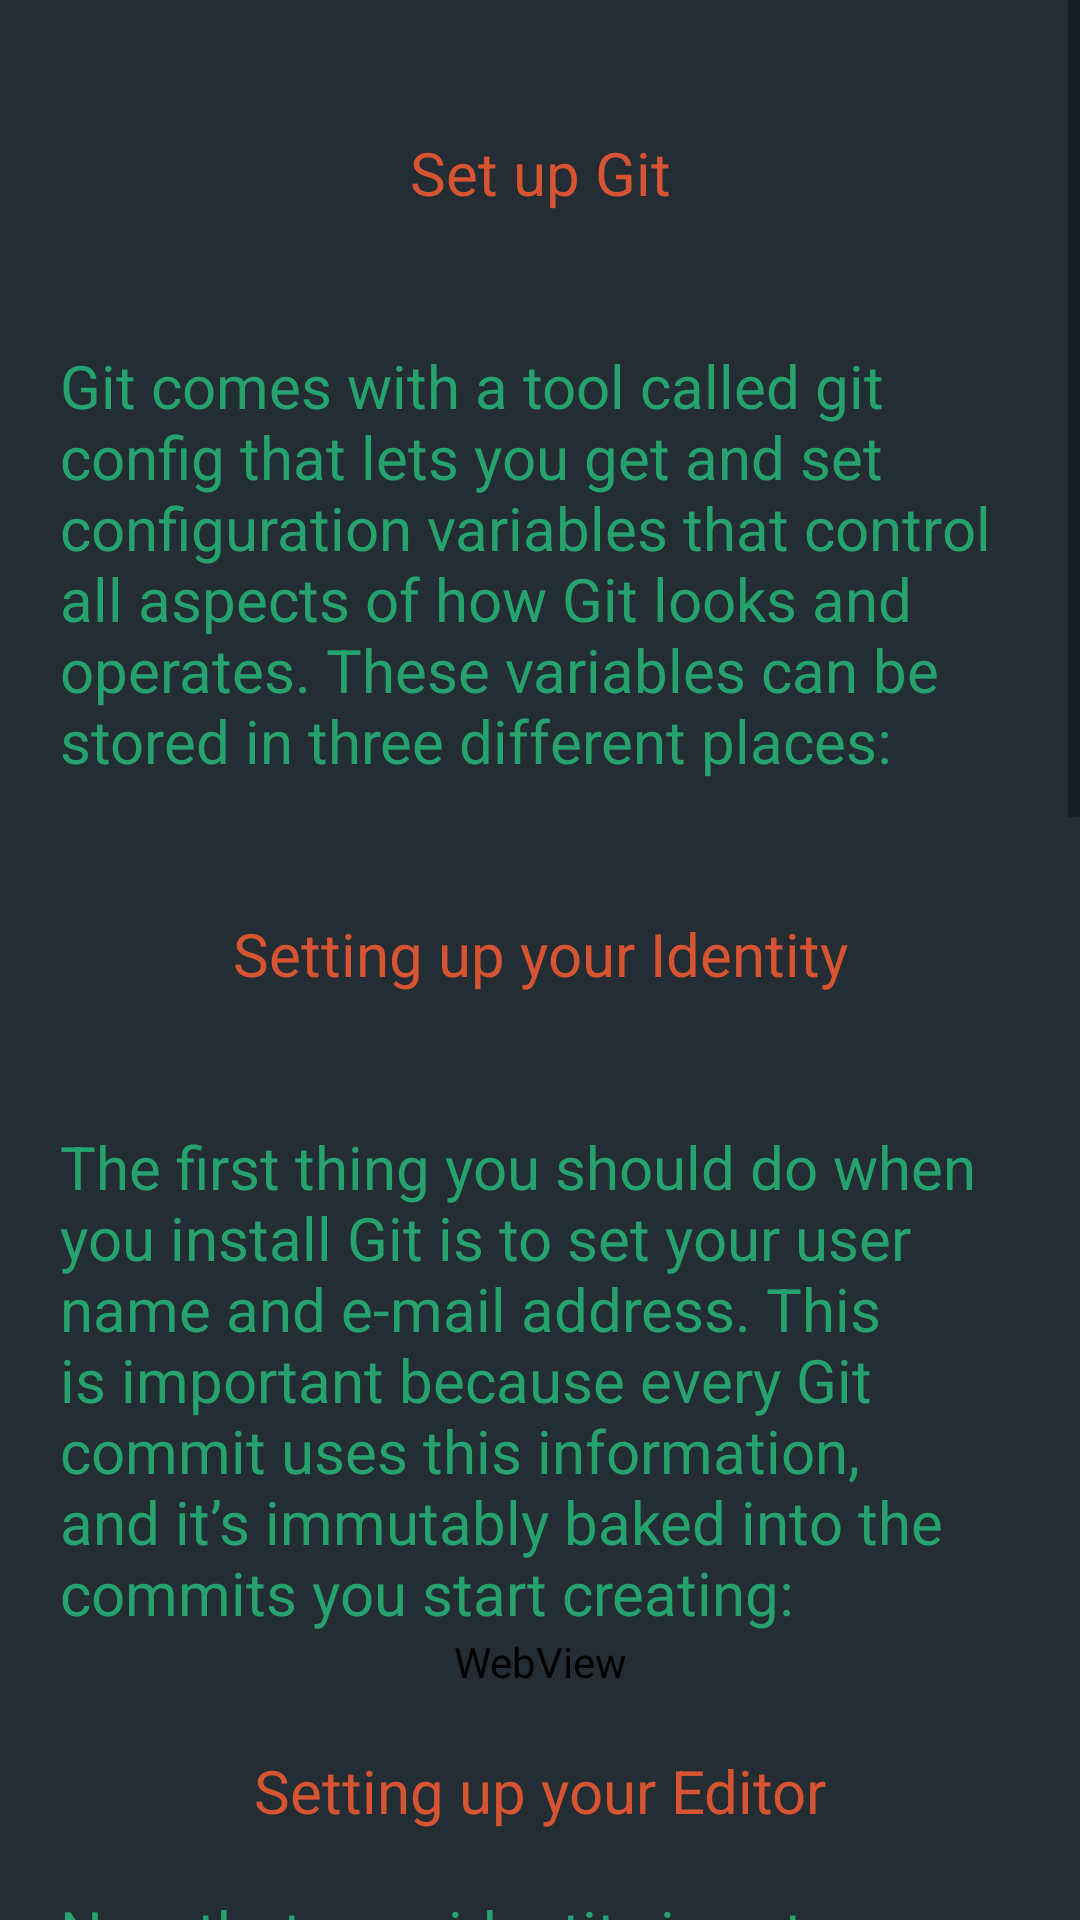

Write the Android layout XML for this screen, with the resource values it uses.
<!-- AndroidManifest.xml: application theme AppTheme -->
<!-- res/layout/setup.xml -->
<?xml version="1.0" encoding="utf-8"?>
<RelativeLayout xmlns:android="http://schemas.android.com/apk/res/android"
    android:layout_width="match_parent"
    android:layout_height="match_parent"
     android:background="#272d33"
    android:gravity="top" >
    
  

 <ScrollView
     android:layout_width="fill_parent"
     android:layout_height="fill_parent"
     android:layout_alignParentLeft="true"
     android:layout_alignParentTop="true"
     android:clipToPadding="false" 
     android:layout_marginTop="0dp"
     
      >

     <LinearLayout
         android:layout_width="fill_parent"
         android:layout_height="match_parent"
         android:layout_margin="20dp"
         android:orientation="vertical" >

         <TextView
             android:id="@+id/textView1"
             android:layout_width="match_parent"
             android:layout_height="75dp"
             android:layout_marginBottom="20dp"
             android:gravity="center"
             android:text="Set up Git"
             android:textColor="#d65431"
             android:textSize="20sp" />
<TextView
             android:id="@+id/set1"
             android:layout_width="match_parent"
             android:layout_height="wrap_content"
             android:layout_marginBottom="20dp"
             android:text="@string/set1"
             android:textColor="#25a26e"
             android:textSize="20sp" />

 <TextView
             android:id="@+id/id1"
             android:layout_width="match_parent"
             android:layout_height="75dp"
             android:layout_marginBottom="20dp"
             android:gravity="center"
             android:text="Setting up your Identity"
             android:textColor="#d65431"
             android:textSize="20sp" />

<TextView android:id="@+id/ubu" 
       android:layout_width="match_parent"
       android:layout_height="wrap_content"
       android:text="@string/set2"
       android:textColor="#25a26e"
       android:textSize="20sp"
       />
           
<WebView
        android:id="@+id/identity"
        android:layout_width="match_parent"
        android:layout_height="match_parent"
        android:layout_marginBottom="20dp" />

         <TextView
             android:id="@+id/textView3"
             android:layout_width="match_parent"
             android:layout_height="match_parent"
             android:layout_gravity="top"
             android:layout_marginBottom="20dp"
             android:gravity="center"
             android:text="Setting up your Editor"
             android:textColor="#d65431"
             android:textSize="20sp" />
         
         <TextView android:id="@+id/win" 
       android:layout_width="match_parent"
       android:layout_height="wrap_content"
       android:text="@string/set3"
       android:textColor="#25a26e"
       android:textSize="20sp"
       />
         
         <WebView
        android:id="@+id/editor"
        android:layout_width="match_parent"
        android:layout_height="match_parent"
        android:layout_marginBottom="20dp" />
         

        
         
          <TextView
             android:id="@+id/mac"
             android:layout_width="match_parent"
             android:layout_height="match_parent"
             android:layout_gravity="top"
             android:layout_marginBottom="20dp"
             android:gravity="center"
             android:text="Check Your settings"
             android:textColor="#d65431"
             android:textSize="20sp" />
          
            <TextView android:id="@+id/mact" 
       android:layout_width="match_parent"
       android:layout_height="wrap_content"
       android:text="@string/set4"
       android:textColor="#25a26e"
       android:textSize="20sp"
       />
         <WebView
        android:id="@+id/settings"
        android:layout_width="match_parent"
        android:layout_height="match_parent"
        android:layout_marginBottom="20dp" />
            
          
          <TextView
             android:id="@+id/keytt"
             android:layout_width="match_parent"
             android:layout_height="match_parent"
             android:layout_gravity="top"
             android:layout_marginBottom="20dp"
             android:gravity="center"
             android:text="Specific Key Values"
             android:textColor="#d65431"
             android:textSize="20sp" />
          
            <TextView android:id="@+id/keyt"
       android:layout_width="match_parent"
       android:layout_height="wrap_content"
       android:text="@string/set5"
       android:textColor="#25a26e"
       android:textSize="20sp"
       />
         <WebView
        android:id="@+id/key"
        android:layout_width="match_parent"
        android:layout_height="match_parent"
        android:layout_marginBottom="20dp" />
            
         <TextView
             android:id="@+id/ssht"
             android:layout_width="match_parent"
             android:layout_height="75dp"
             android:layout_marginBottom="20dp"
             android:gravity="center"
             android:text="Creating SSH public key"
             android:textColor="#d65431"
             android:textSize="20sp" />  
             
         <TextView android:id="@+id/sshtt"
       android:layout_width="match_parent"
       android:layout_height="wrap_content"
       android:text="@string/set6"
       android:textColor="#25a26e"
       android:textSize="20sp"
       />
             
         <WebView
        android:id="@+id/ssh"
        android:layout_width="match_parent"
        android:layout_height="match_parent"
        android:layout_marginBottom="20dp" />
         
          <TextView android:id="@+id/sshttt"
       android:layout_width="match_parent"
       android:layout_height="wrap_content"
       android:text="@string/set7"
       android:textColor="#25a26e"
       android:textSize="20sp"
       />
              <WebView
        android:id="@+id/ssh2"
        android:layout_width="match_parent"
        android:layout_height="match_parent"
        android:layout_marginBottom="20dp" />
        
     </LinearLayout>
 </ScrollView>

</RelativeLayout>
<!-- resources referenced by this layout -->
<resources>
  <string name="set1">Git comes with a tool called git config that lets you get and set configuration variables that control all aspects of how Git looks and operates. These variables can be stored in three different places:</string>
  <string name="set2">The first thing you should do when you install Git is to set your user name and e-mail address. This is important because every Git commit uses this information, and it’s immutably baked into the commits you start creating:</string>
  <string name="set3">Now that your identity is set up, you can configure the default text editor that will be used when Git needs you to type in a message. If not configured, Git uses your system’s default editor, which is generally Vim. If you want to use a different text editor, such as Emacs, you can do the following:</string>
  <string name="set4">If you want to check your settings , then you can run the below command</string>
  <string name="set5">You can also check what Git thinks a specific key’s value is by typing git config key . such as</string>
  <string name="set6">Just type the below command in terminal .it basically creates a new ssh key for the given email id</string>
  <string name="set7">And check finally whether everything works by typing</string>
  <style name="AppTheme" parent="AppBaseTheme">
          
          
          
      </style>
  <style name="AppBaseTheme" parent="Theme.AppCompat.Light">
           <item name="android:background">#ff232d33</item> 
          
      </style>
</resources>
